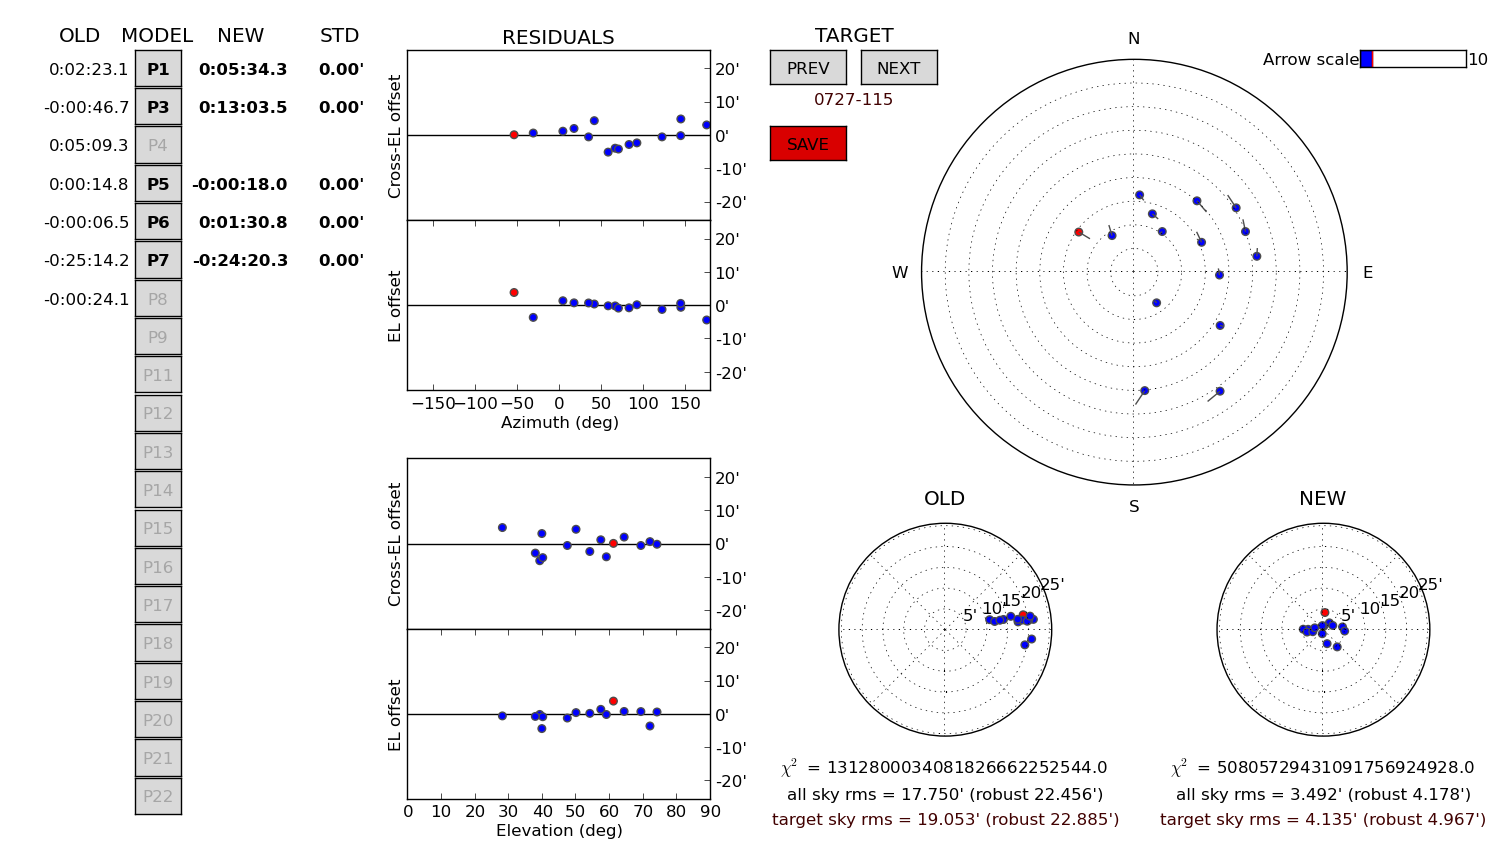

Source data for this figure (header and first rows):
# antenna = m063, -30:42:47.4, 21:26:38.0, 1035.0, 13.5, -3419.58251626 -1606.01510973 2.0, 0:02:23.1 0 -0:00:46.7 0:05:09.3 0:00:14…, 1.22
dataset, target, timestamp_ut, azimuth, elevation, delta_azimuth, delta_azimuth_std, delta_elevation, delta_elevation_std, data_unit, beam_height_I, beam_height_I_std, beam_width_I, beam_width_I_std, baseline_height_I, baseline_height_I_std, refined_I, beam_height_HH, beam_width_HH, baseline_height_HH, refined_HH, beam_height_VV, beam_width_VV, baseline_height_VV
1440312426, 0727-115, 2015-08-23 09:34:39.578, 305.8, 61.01, 0.4785, 0.0000000, -0.3603, 0.0000000, counts, 2.683, 0.0000000, 0.1178, 0.0000000, 1731, 0.0000000, 2, 1.144, 0.1242, 713.1, 2, 1.6, 0.1179, 1018
1440312426, 1055+018, 2015-08-23 09:47:28.752, 41.26, 49.88, 0.4435, 0.0000000, -0.3818, 0.0000000, counts, 3.06, 0.0000000, 0.1254, 0.0000000, 1732, 0.0000000, 2, 1.318, 0.1209, 713, 2, 1.748, 0.1252, 1019
1440312426, 1057-797, 2015-08-23 09:55:20.553, 175, 39.71, 0.3658, 0.0000000, -0.4675, 0.0000000, counts, 0.863, 0.0000000, 0.1514, 0.0000000, 1739, 0.0000000, 0.0000000, 0.4142, 0.06387, 715.5, 0.0000000, 0.5219, 0.17, 1025
1440312426, 1127-145, 2015-08-23 10:02:43.365, 66.06, 58.9, 0.3103, 0.0000000, -0.3831, 0.0000000, counts, 1.307, 0.0000000, 0.1283, 0.0000000, 1724, 0.0000000, 2, 0.6022, 0.1059, 709.6, 2, 0.7789, 0.1354, 1014
1440312426, 3C273, 2015-08-23 10:14:28.567, 57.72, 39.09, 0.1509, 0.0000000, -0.3851, 0.0000000, counts, 8.472, 0.0000000, 0.1186, 0.0000000, 1740, 0.0000000, 2, 3.531, 0.1158, 715.4, 2, 4.959, 0.121, 1025
1440312426, 3C279, 2015-08-23 10:20:15.420, 69.96, 39.98, 0.1785, 0.0000000, -0.3932, 0.0000000, counts, 8.675, 0.0000000, 0.1184, 0.0000000, 1741, 0.0000000, 2, 3.096, 0.1185, 715.7, 2, 5.536, 0.1198, 1025
1440312426, 1322-427, 2015-08-23 10:26:42.257, 121.9, 47.29, 0.3316, 0.0000000, -0.3978, 0.0000000, counts, 16.19, 0.0000000, 0.1535, 0.0000000, 1735, 0.0000000, 2, 6.511, 0.1538, 714.1, 0.0000000, 9.885, 0.1459, 1021
1440312426, 1334-127, 2015-08-23 10:32:51.101, 82.62, 37.77, 0.2011, 0.0000000, -0.3893, 0.0000000, counts, 2.45, 0.0000000, 0.126, 0.0000000, 1746, 0.0000000, 2, 1.015, 0.1196, 717.6, 2, 1.539, 0.1208, 1028
1440312426, 1613-586, 2015-08-23 11:03:26.324, 144.3, 27.97, 0.3141, 0.0000000, -0.3924, 0.0000000, counts, 1.274, 0.0000000, 0.1498, 0.0000000, 1754, 0.0000000, 0.0000000, 0.4238, 0.1279, 720.3, 2, 0.8038, 0.1516, 1034
1440312426, 1127-145, 2015-08-23 12:37:55.426, 328.6, 71.88, 0.747, 0.0000000, -0.4791, 0.0000000, counts, 9.283, 0.0000000, 0.1179, 0.0000000, 1671, 0.0000000, 3, 1.514, 0.1272, 688.5, 0.0000000, 5.843, 0.1161, 983.7
1440312426, 3C273, 2015-08-23 12:49:52.123, 3.883, 57.25, 0.4356, 0.0000000, -0.3816, 0.0000000, counts, 8.365, 0.0000000, 0.1157, 0.0000000, 1678, 0.0000000, 2, 3.264, 0.1154, 689.1, 2, 5.1, 0.1172, 989.1
1440312426, 3C279, 2015-08-23 12:55:42.474, 17.13, 64.2, 0.5761, 0.0000000, -0.3862, 0.0000000, counts, 8.722, 0.0000000, 0.1166, 0.0000000, 1674, 0.0000000, 0.0000000, 3.027, 0.1213, 687.9, 2, 5.566, 0.1176, 986.6
1440312426, 1322-427, 2015-08-23 13:03:24.279, 144.1, 73.97, 0.9168, 0.0000000, -0.3727, 0.0000000, counts, 16.48, 0.0000000, 0.1398, 0.0000000, 1670, 0.0000000, 0.0000000, 5.603, 0.1371, 686.3, 0.0000000, 10.99, 0.1409, 983.3
1440312426, 1334-127, 2015-08-23 13:19:05.881, 34.47, 69.17, 0.5897, 0.0000000, -0.3793, 0.0000000, counts, 2.617, 0.0000000, 0.1196, 0.0000000, 1664, 0.0000000, 2, 1.08, 0.1095, 682.2, 2, 1.617, 0.1163, 981.8
1440312426, 1622-253, 2015-08-23 14:12:19.530, 91.95, 53.98, 0.3274, 0.0000000, -0.3731, 0.0000000, counts, 0.7867, 0.0000000, 0.1402, 0.0000000, 1667, 0.0000000, 2, 0.3406, 0.1125, 682.2, 2, 0.5237, 0.166, 985
